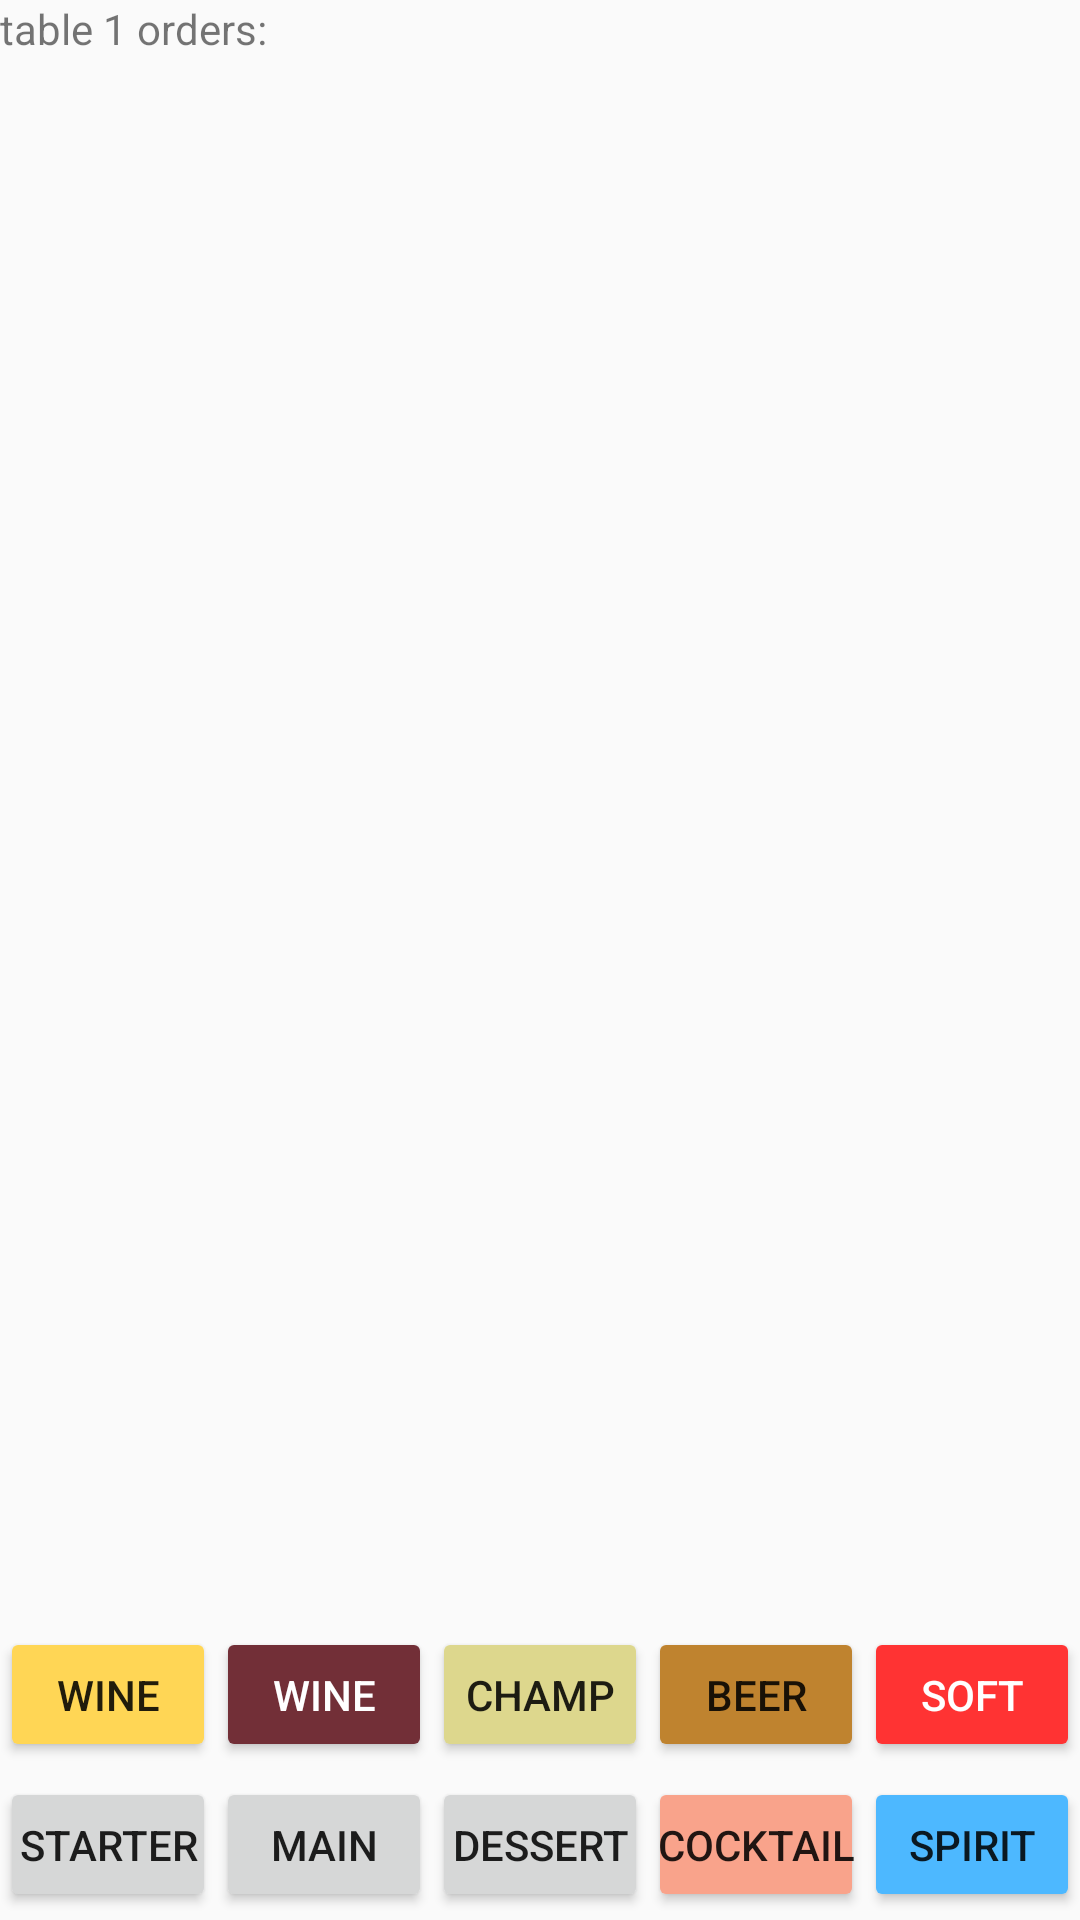

Android layout source for this screen:
<!-- AndroidManifest.xml: application theme AppTheme.NoActionBar -->
<!-- res/layout/table1order.xml -->
<?xml version="1.0" encoding="utf-8"?>
<RelativeLayout
    xmlns:android="http://schemas.android.com/apk/res/android"
    xmlns:tools="http://schemas.android.com/tools"
    android:layout_width="match_parent"
    android:layout_height="match_parent">

    <ScrollView
        android:layout_width="wrap_content"
        android:layout_height="wrap_content">

        <TextView
            android:layout_width="match_parent"
            android:layout_height="wrap_content"
            android:text="table 1 orders:" />

    </ScrollView>

    <LinearLayout
        android:orientation="vertical"
        android:layout_width="match_parent"
        android:layout_height="wrap_content"
        android:layout_alignParentBottom="true">

        <LinearLayout
            android:layout_width="match_parent"
            android:layout_height="50dp">

            <Button
                android:id="@+id/whitewine"
                style="@style/CustomButton"
                android:backgroundTint="#FFD655"
                android:text="wine" />

            <Button
                style="@style/CustomButton"
                android:backgroundTint="#722f37"
                android:textColor="#fff"
                android:text="wine" />

            <Button
                style="@style/CustomButton"
                android:backgroundTint="#DDD78D"
                android:text="Champ" />

            <Button
                style="@style/CustomButton"
                android:backgroundTint="#BF832F"
                android:text="beer" />
            <Button
                style="@style/CustomButton"
                android:backgroundTint="#ff3333"
                android:textColor="#fff"
                android:text="soft" />

        </LinearLayout>

        <LinearLayout
            android:layout_width="match_parent"
            android:layout_height="50dp">

            <Button
                style="@style/CustomButton"
                android:text="starter" />

            <Button
                style="@style/CustomButton"
                android:text="main" />

            <Button
                style="@style/CustomButton"
                android:text="dessert" />

            <Button
                style="@style/CustomButton"
                android:backgroundTint="#F9A38B"
                android:text="cocktail" />
            <Button
                style="@style/CustomButton"
                android:backgroundTint="#4db8ff"
                android:text="spirit" />

        </LinearLayout>



    </LinearLayout>
</RelativeLayout>
<!-- resources referenced by this layout -->
<resources>
  <style name="CustomButton">
          <item name="android:layout_width">0dp</item>
          <item name="android:layout_weight">1</item>
          <item name="android:layout_height">45dp</item>
          <item name="android:layout_gravity">center</item>
          <item name="android:padding">2dp</item>
      </style>
  <style name="AppTheme.NoActionBar" parent="Theme.AppCompat.Light.DarkActionBar">
          <item name="windowActionBar">false</item>
          <item name="windowNoTitle">true</item>
  
  
          <item name="colorPrimary">@color/colorPrimary</item>
          <item name="colorPrimaryDark">@color/colorPrimaryDark</item>
          <item name="colorAccent">@color/colorAccent</item>
      </style>
  <color name="colorPrimary">#3F51B5</color>
  <color name="colorPrimaryDark">#303F9F</color>
  <color name="colorAccent">#FF4081</color>
</resources>
